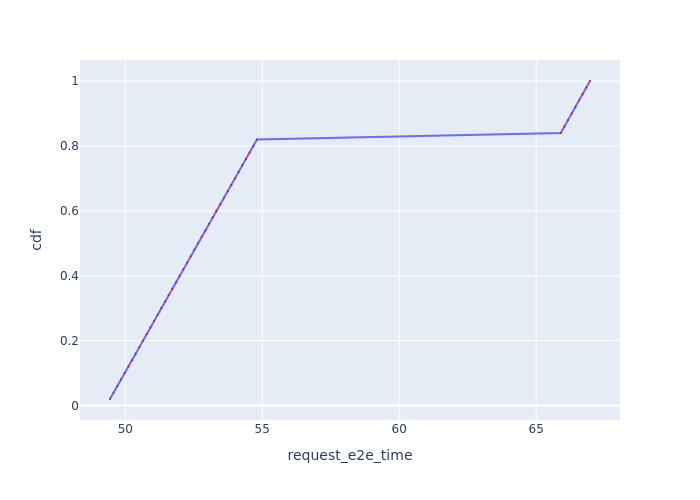

Values plotted in this chart, from the file beside it:
Request Id, request_e2e_time, cdf
0_0, 49.44, 0.02
0_1, 49.58, 0.04
0_2, 49.71, 0.06
0_3, 49.84, 0.08
0_4, 49.98, 0.1
0_5, 50.11, 0.12
0_6, 50.25, 0.14
0_7, 50.38, 0.16
0_8, 50.51, 0.18
0_9, 50.65, 0.2
0_10, 50.78, 0.22
0_11, 50.91, 0.24
0_12, 51.05, 0.26
0_13, 51.18, 0.28
0_14, 51.32, 0.3
0_15, 51.45, 0.32
0_16, 51.58, 0.34
0_17, 51.72, 0.36
0_18, 51.85, 0.38
0_19, 51.98, 0.4
0_20, 52.12, 0.42
0_21, 52.25, 0.44
0_22, 52.39, 0.46
0_23, 52.52, 0.48
0_24, 52.65, 0.5
0_25, 52.79, 0.52
0_26, 52.92, 0.54
0_27, 53.05, 0.56
0_28, 53.19, 0.58
0_29, 53.32, 0.6
0_30, 53.47, 0.62
0_31, 53.61, 0.64
0_32, 53.74, 0.66
0_33, 53.87, 0.68
0_34, 54.01, 0.7
0_35, 54.14, 0.72
0_36, 54.27, 0.74
0_37, 54.41, 0.76
0_38, 54.54, 0.78
0_39, 54.67, 0.8
0_40, 54.81, 0.82
0_41, 65.9, 0.84
0_42, 66.03, 0.86
0_43, 66.16, 0.88
0_44, 66.3, 0.9
0_45, 66.43, 0.92
0_46, 66.56, 0.94
0_47, 66.7, 0.96
0_48, 66.83, 0.98
0_49, 66.97, 1.0
